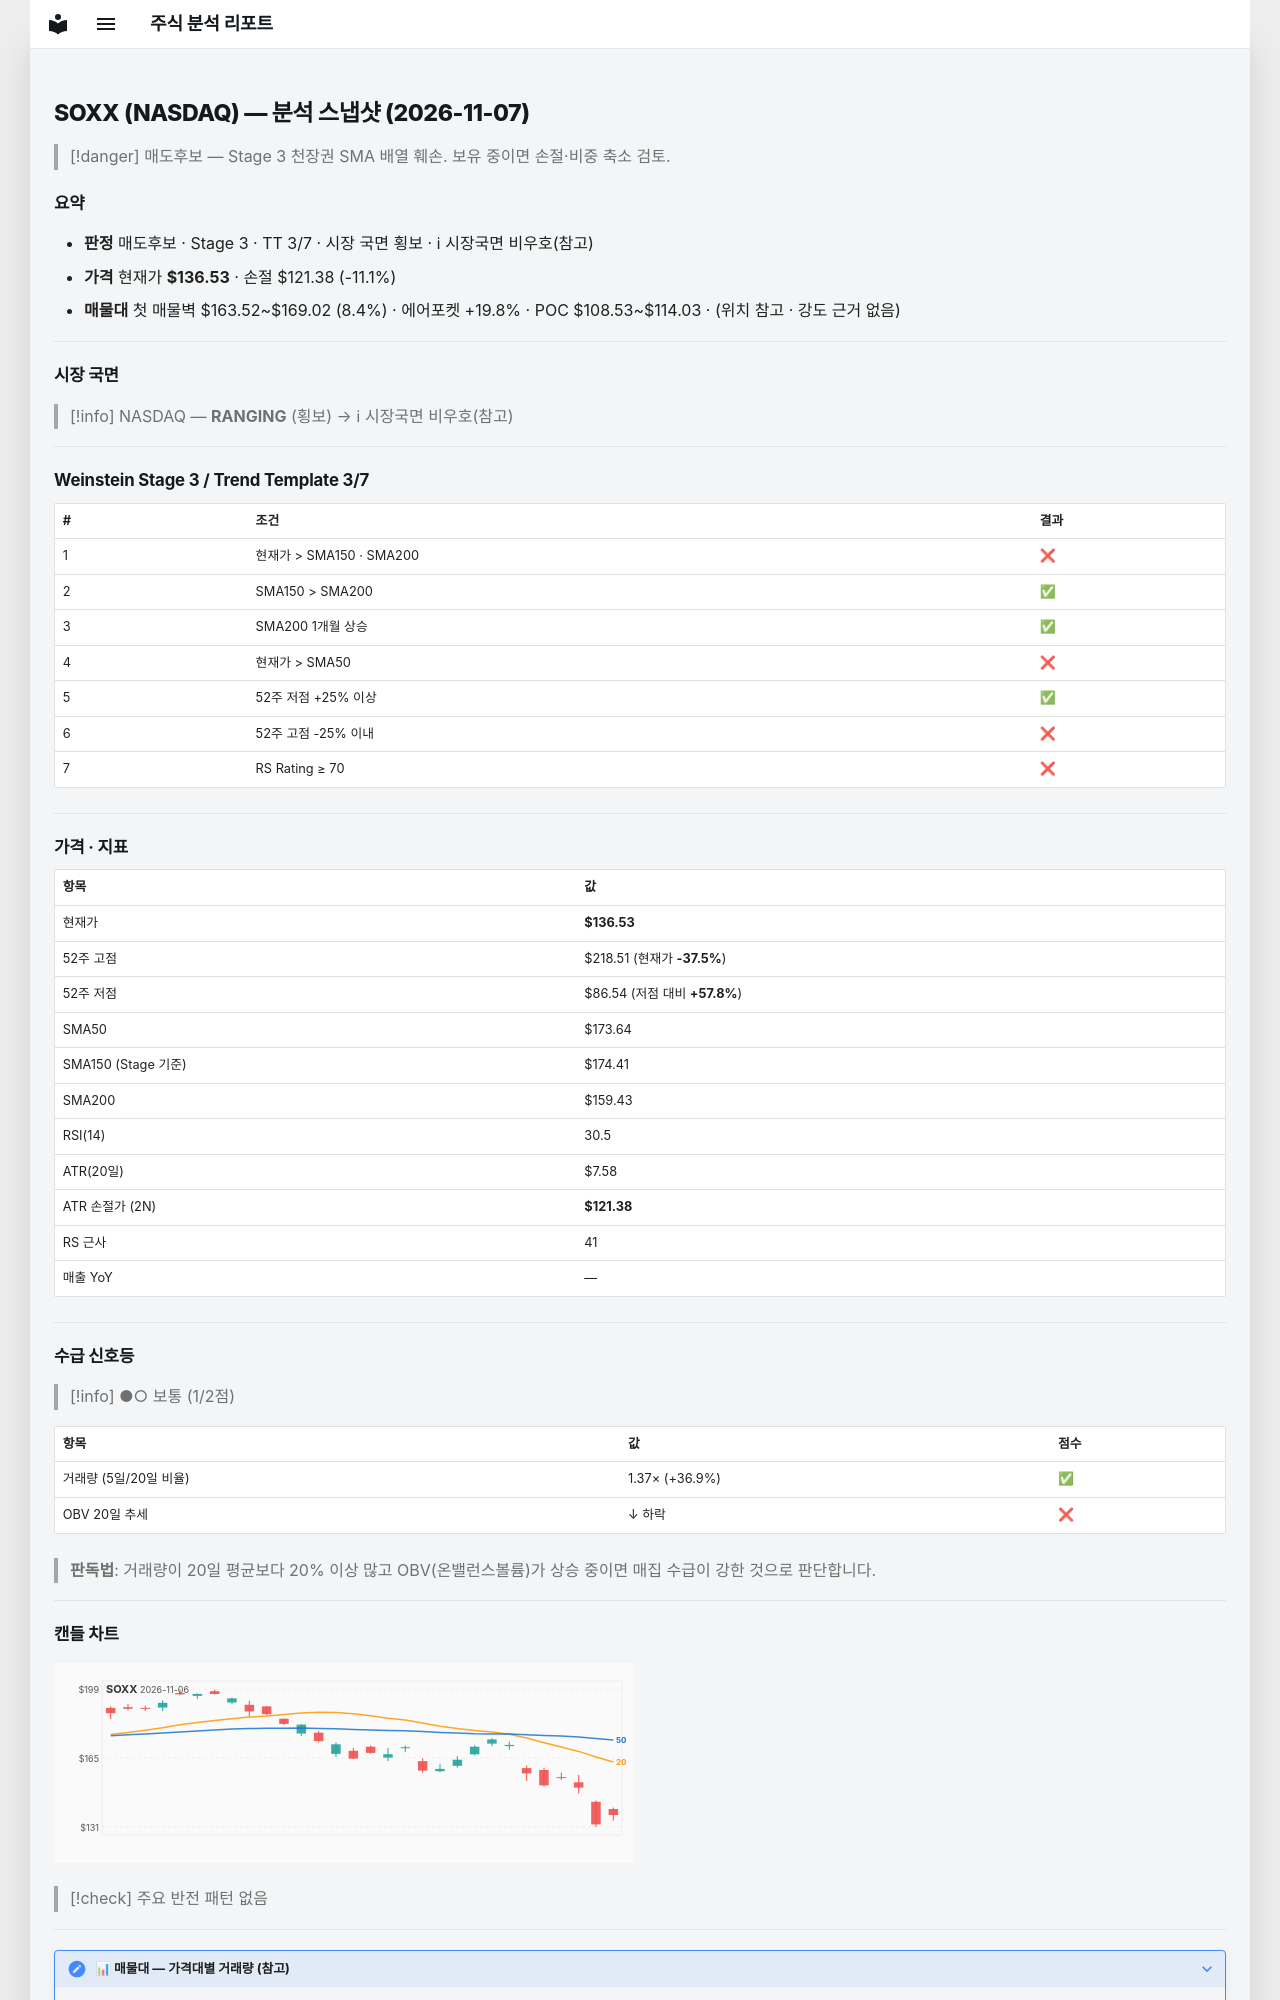

repository: soloandco/stock-reports · page: snapshots/SOXX-2026-11-07/index.html · generator: mkdocs

---
type: analysis-snapshot
title: SOXX 분석 스냅샷
ticker: SOXX
market: NASDAQ
created: 2026-11-07
updated: 2026-11-07
bar-date: 2026-11-06
verdict: 매도후보
real-rr: 3.43
sma50-gap-pct: -21.4
weekly-position: 저항대아래
weekly-overhead-price: 188.55
weekly-overhead-pct: 38.1
stage: 3
trend-template-score: 3
tt-max: 7
ma-set: sma-50-150-200
price: 136.52999877929688
stop-price: 121.37983737733424
market-regime: RANGING
supply-demand-score: 1/2
supply-demand-label: 보통
status: tracking
tags:
  - stock-agent
  - watchlist
  - SOXX
  - analysis
related:
  - "[[analysis-template]]"
---

# SOXX (NASDAQ) — 분석 스냅샷 (2026-11-07)

> [!danger] 매도후보 — Stage 3 천장권
> SMA 배열 훼손. 보유 중이면 손절·비중 축소 검토.

## 요약

- **판정** 매도후보 · Stage 3 · TT 3/7 · 시장 국면 횡보 · ℹ 시장국면 비우호(참고)
- **가격** 현재가 **$136.53** · 손절 $121.38 (-11.1%)
- **매물대** 첫 매물벽 $163.52~$169.02 (8.4%) · 에어포켓 +19.8% · POC $108.53~$114.03 · (위치 참고 · 강도 근거 없음)

---

## 시장 국면

> [!info] NASDAQ — **RANGING** (횡보) → ℹ 시장국면 비우호(참고)

---

## Weinstein Stage 3 / Trend Template 3/7

| # | 조건 | 결과 |
|---|------|------|
| 1 | 현재가 > SMA150 · SMA200 | ❌ |
| 2 | SMA150 > SMA200 | ✅ |
| 3 | SMA200 1개월 상승 | ✅ |
| 4 | 현재가 > SMA50 | ❌ |
| 5 | 52주 저점 +25% 이상 | ✅ |
| 6 | 52주 고점 -25% 이내 | ❌ |
| 7 | RS Rating ≥ 70 | ❌ |

---

## 가격 · 지표

| 항목 | 값 |
|------|---|
| 현재가 | **$136.53** |
| 52주 고점 | $218.51 (현재가 **-37.5%**) |
| 52주 저점 | $86.54 (저점 대비 **+57.8%**) |
| SMA50 | $173.64 |
| SMA150 (Stage 기준) | $174.41 |
| SMA200 | $159.43 |
| RSI(14) | 30.5 |
| ATR(20일) | $7.58 |
| ATR 손절가 (2N) | **$121.38** |
| RS 근사 | 41 |
| 매출 YoY | — |

---
## 수급 신호등

> [!info] ●○ 보통 (1/2점)

| 항목 | 값 | 점수 |
|------|------|------|
| 거래량 (5일/20일 비율) | 1.37× (+36.9%) | ✅ |
| OBV 20일 추세 | ↓ 하락 | ❌ |

> **판독법**: 거래량이 20일 평균보다 20% 이상 많고 OBV(온밸런스볼륨)가 상승 중이면 매집 수급이 강한 것으로 판단합니다.

---
